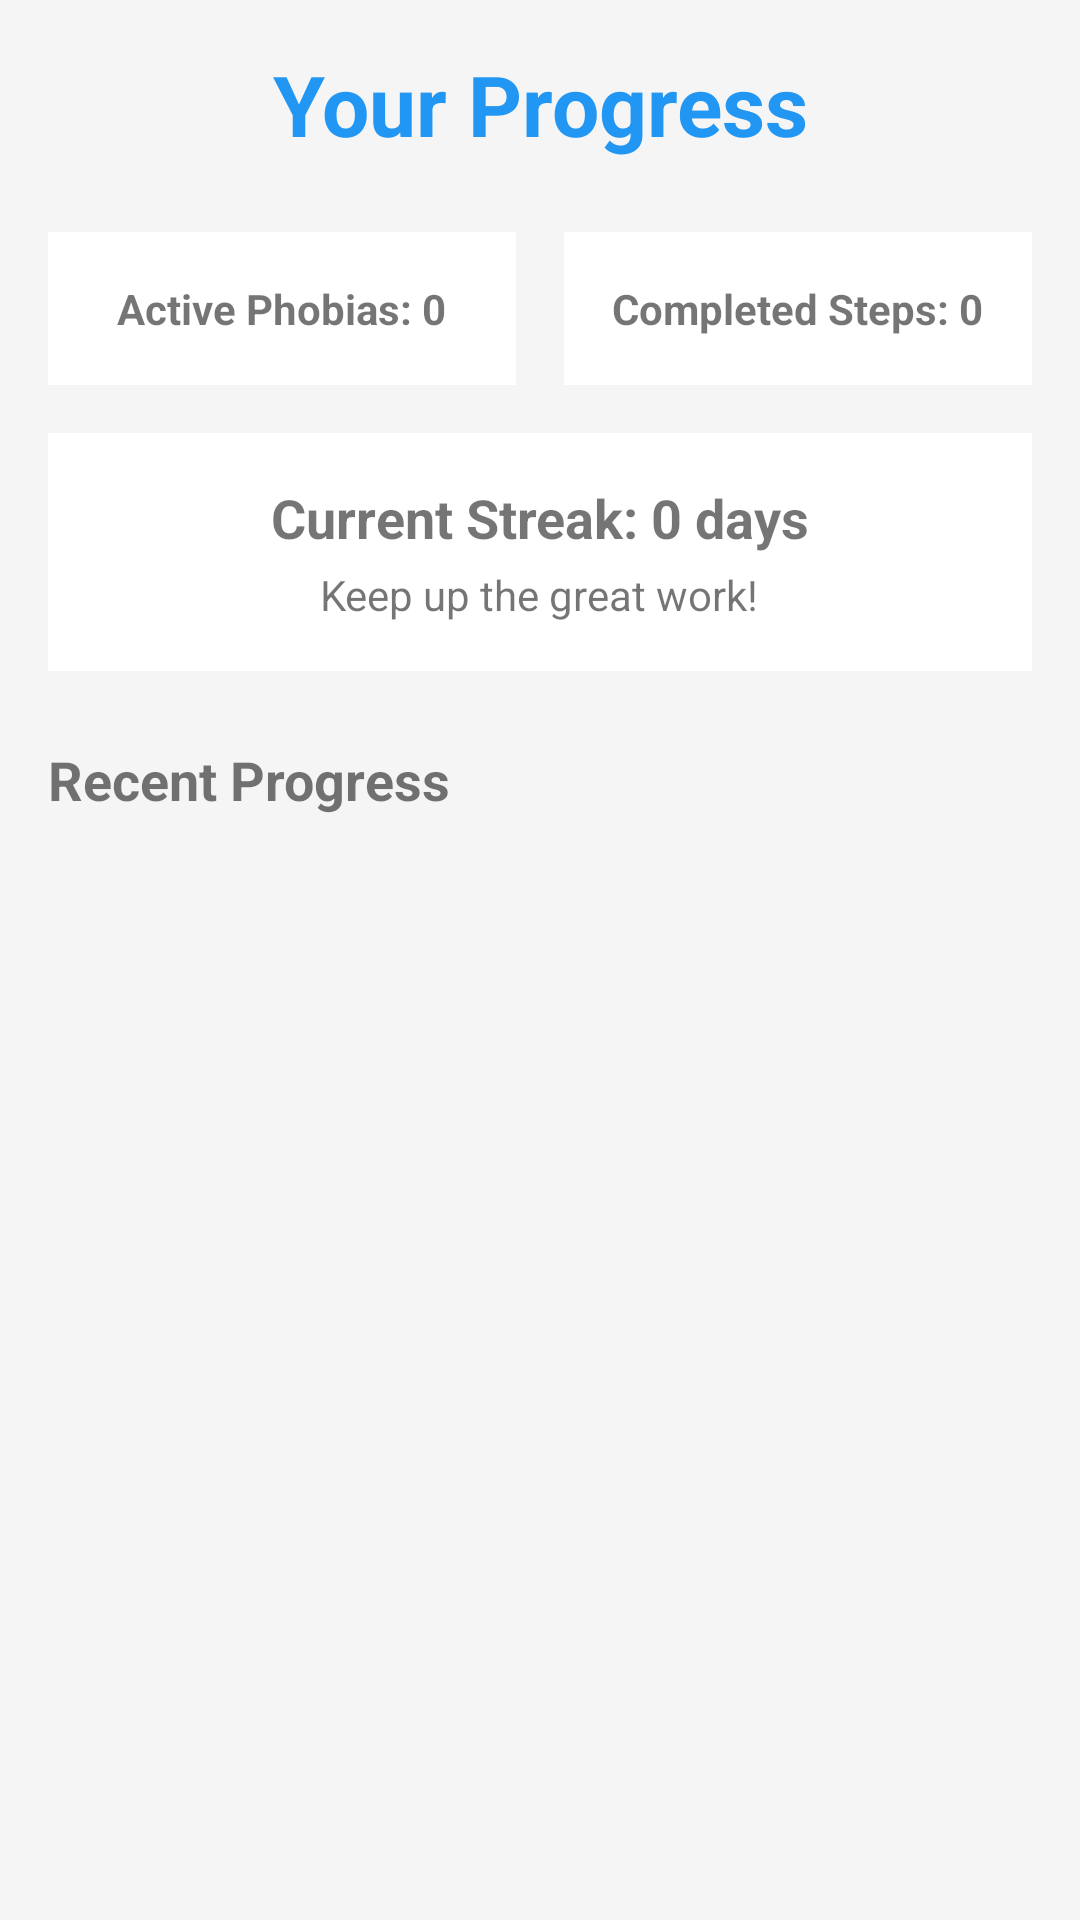

Layout XML and referenced resources for this Android screen:
<!-- AndroidManifest.xml: activity theme Theme.OneSmallStep -->
<!-- res/layout/activity_progress.xml -->
<?xml version="1.0" encoding="utf-8"?>
<ScrollView xmlns:android="http://schemas.android.com/apk/res/android"
    android:layout_width="match_parent"
    android:layout_height="match_parent"
    android:background="#F5F5F5">

    <LinearLayout
        android:layout_width="match_parent"
        android:layout_height="wrap_content"
        android:orientation="vertical"
        android:padding="16dp">

        <TextView
            android:layout_width="match_parent"
            android:layout_height="wrap_content"
            android:text="Your Progress"
            android:textSize="28sp"
            android:textStyle="bold"
            android:gravity="center"
            android:textColor="#2196F3"
            android:layout_marginBottom="24dp" />

        <LinearLayout
            android:layout_width="match_parent"
            android:layout_height="wrap_content"
            android:orientation="horizontal"
            android:layout_marginBottom="16dp">

            <LinearLayout
                android:layout_width="0dp"
                android:layout_height="wrap_content"
                android:layout_weight="1"
                android:layout_marginEnd="8dp"
                android:background="@android:color/white"
                android:padding="16dp"
                android:gravity="center">

                <TextView
                    android:id="@+id/textViewTotalPhobias"
                    android:layout_width="wrap_content"
                    android:layout_height="wrap_content"
                    android:text="Active Phobias: 0"
                    android:textSize="14sp"
                    android:textStyle="bold" />

            </LinearLayout>

            <LinearLayout
                android:layout_width="0dp"
                android:layout_height="wrap_content"
                android:layout_weight="1"
                android:layout_marginStart="8dp"
                android:background="@android:color/white"
                android:padding="16dp"
                android:gravity="center">

                <TextView
                    android:id="@+id/textViewCompletedSteps"
                    android:layout_width="wrap_content"
                    android:layout_height="wrap_content"
                    android:text="Completed Steps: 0"
                    android:textSize="14sp"
                    android:textStyle="bold" />

            </LinearLayout>

        </LinearLayout>

        <LinearLayout
            android:layout_width="match_parent"
            android:layout_height="wrap_content"
            android:layout_marginBottom="24dp"
            android:background="@android:color/white"
            android:padding="16dp"
            android:gravity="center"
            android:orientation="vertical">

            <TextView
                android:id="@+id/textViewCurrentStreak"
                android:layout_width="wrap_content"
                android:layout_height="wrap_content"
                android:text="Current Streak: 0 days"
                android:textSize="18sp"
                android:textStyle="bold" />

            <TextView
                android:layout_width="wrap_content"
                android:layout_height="wrap_content"
                android:text="Keep up the great work!"
                android:textSize="14sp"
                android:layout_marginTop="4dp" />

        </LinearLayout>

        <TextView
            android:layout_width="match_parent"
            android:layout_height="wrap_content"
            android:text="Recent Progress"
            android:textSize="18sp"
            android:textStyle="bold"
            android:layout_marginBottom="12dp" />

        <androidx.recyclerview.widget.RecyclerView
            android:id="@+id/recyclerViewProgress"
            android:layout_width="match_parent"
            android:layout_height="wrap_content"
            android:nestedScrollingEnabled="false" />

    </LinearLayout>

</ScrollView>
<!-- resources referenced by this layout -->
<resources>
  <style name="Theme.OneSmallStep" parent="Theme.MaterialComponents.Light.NoActionBar">
          <item name="colorPrimary">#2196F3</item>
          <item name="colorPrimaryDark">#1976D2</item>
          <item name="colorAccent">#FF4081</item>
          <item name="colorSurface">#FFFFFF</item>
          <item name="colorOnSurface">#000000</item>
      </style>
</resources>
